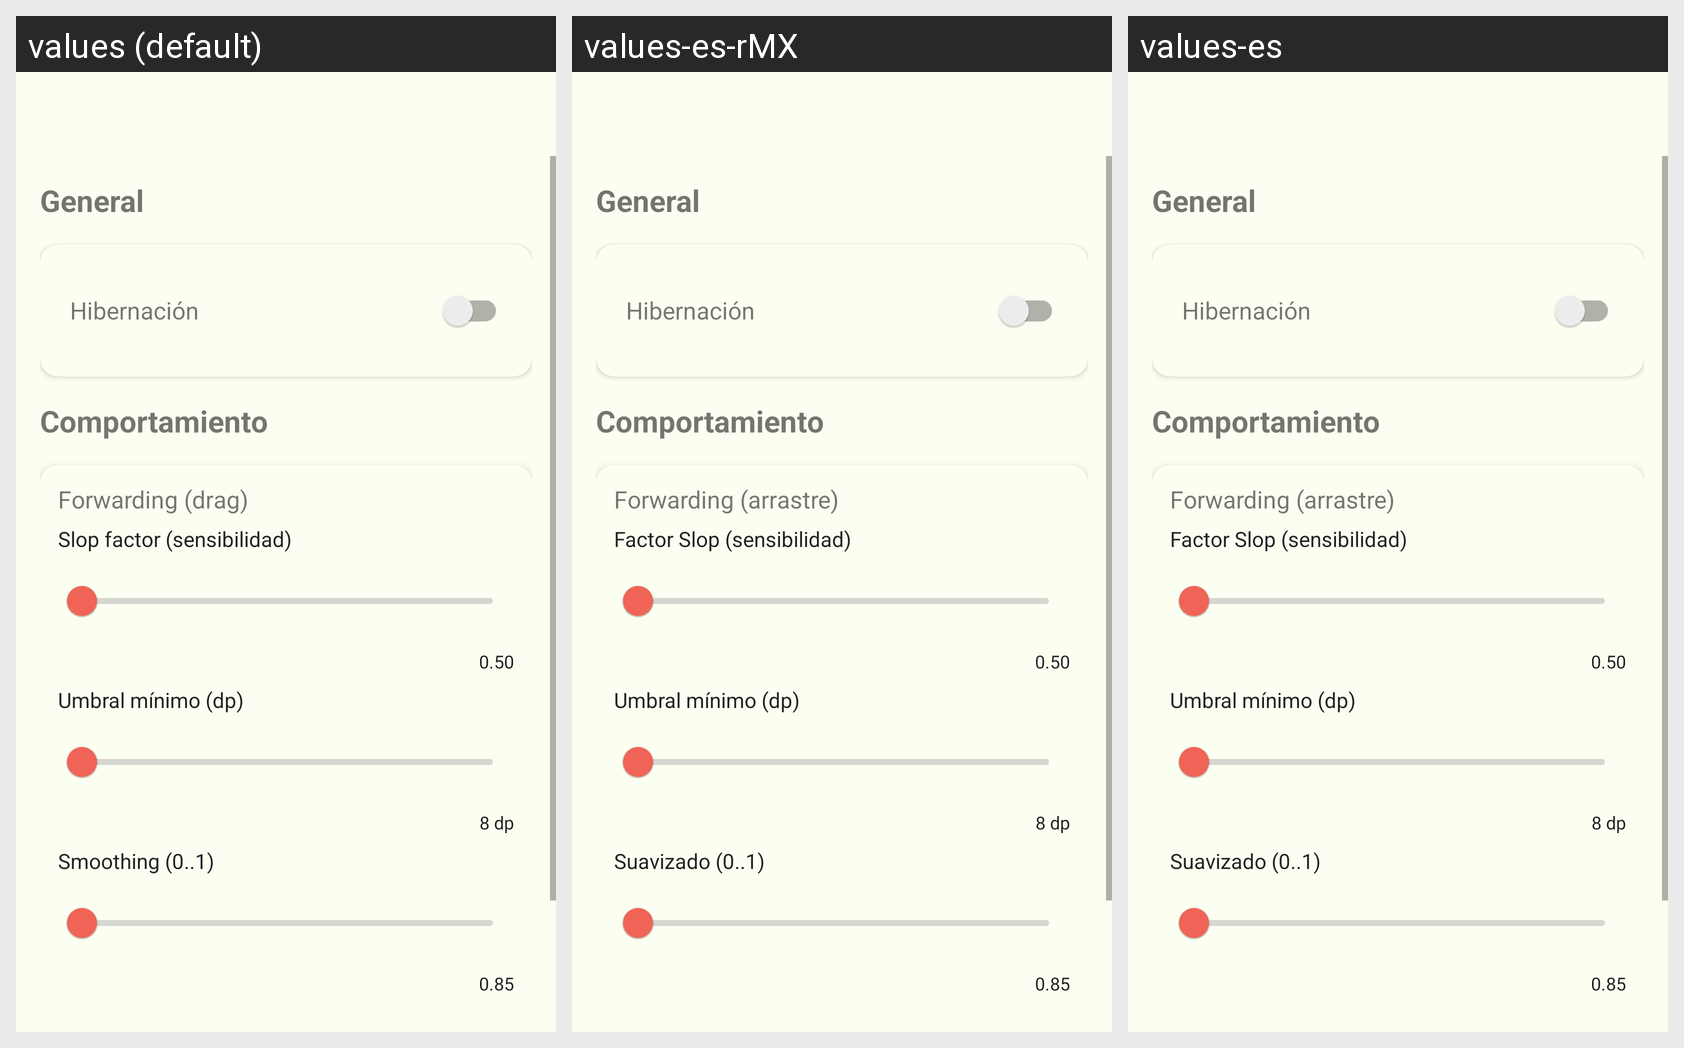

Locale-by-locale string values for the Android screen shown in this grid:
Android screen res/layout/activity_settings.xml rendered under 3 locales, left to right: values (default), values-es-rMX, values-es. Device: Nexus 5 (rendered at 1080×1920; each locale shown at half size, 540×960, under a caption strip naming it); theme AppTheme.Settings.
Strings drawn on this screen, with the default value and each locale's value (text and hints the layout hard-codes appear in the picture but are not listed):

settings_header_general
  values: General
  values-es-rMX: General
  values-es: General

hibernation
  values: Hibernación
  values-es-rMX: Hibernación
  values-es: Hibernación

settings_header_behavior
  values: Comportamiento
  values-es-rMX: Comportamiento
  values-es: Comportamiento

forwarding_drag
  values: Forwarding (drag)
  values-es-rMX: Forwarding (arrastre)
  values-es: Forwarding (arrastre)

slop_factor_label
  values: Slop factor (sensibilidad)
  values-es-rMX: Factor Slop (sensibilidad)
  values-es: Factor Slop (sensibilidad)

slop_value_default
  values: 0.50
  values-es-rMX: 0.50
  values-es: 0.50

min_dp_label
  values: Umbral mínimo (dp)
  values-es-rMX: Umbral mínimo (dp)
  values-es: Umbral mínimo (dp)

min_dp_value
  values: 8 dp
  values-es-rMX: 8 dp
  values-es: 8 dp

smoothing_label
  values: Smoothing (0..1)
  values-es-rMX: Suavizado (0..1)
  values-es: Suavizado (0..1)

smoothing_value_default
  values: 0.85
  values-es-rMX: 0.85
  values-es: 0.85

reset_defaults
  values: Restablecer valores predeterminados
  values-es-rMX: Restablecer valores predeterminados
  values-es: Restablecer valores predeterminados
